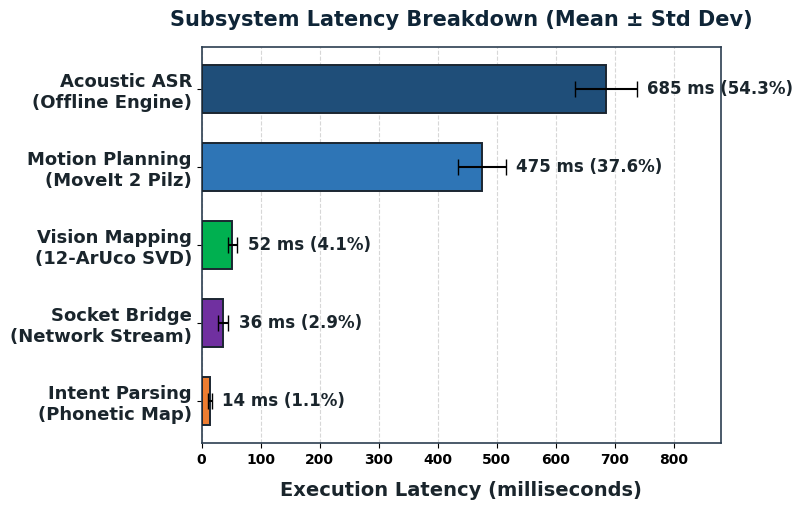
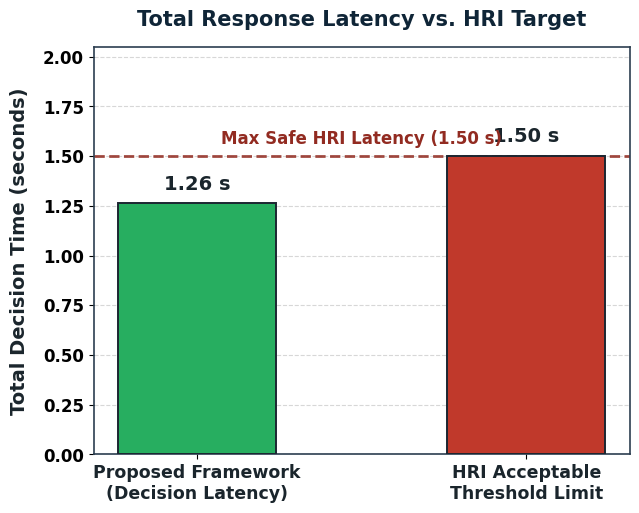
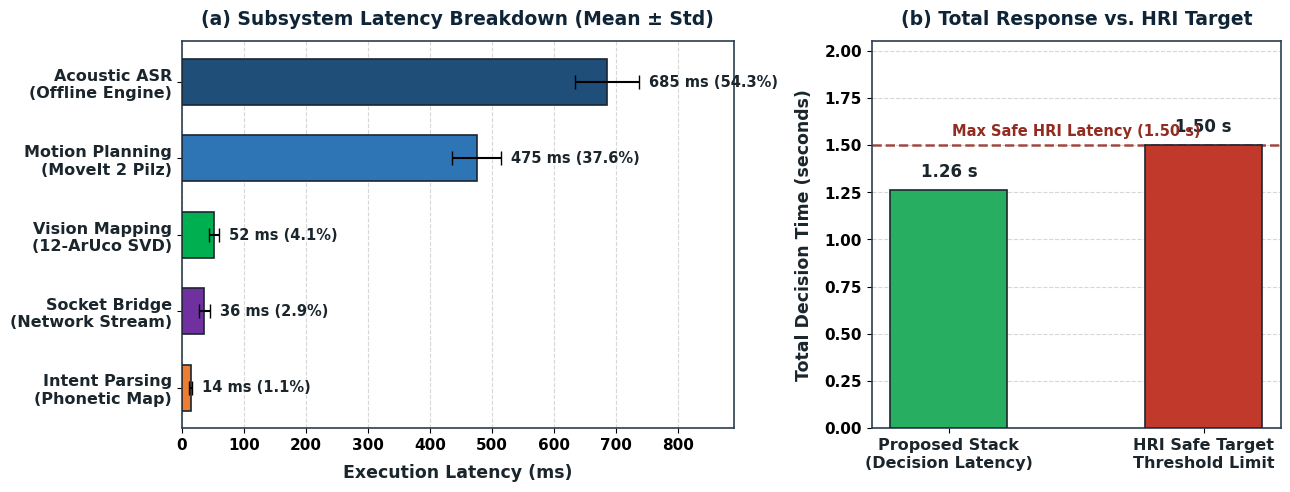

Reproduce these figures in Python, in order.
import matplotlib.pyplot as plt
import numpy as np
import os
import shutil

WORKSPACE_ROOT = r"d:\~Ideas n Innovation\~~Taiwan\AU\11_Task_Robotic\kuka_ros2"
IMAGES_DIR = os.path.join(WORKSPACE_ROOT, "images")
OVERLEAF_IMAGES = os.path.join(WORKSPACE_ROOT, "Journal", "Overleaf_Submission_Package", "images")
MAMM_IMAGES = os.path.join(WORKSPACE_ROOT, "Journal", "MAMM'", "Latex", "images")
CONF_IMAGES = r"D:\Download Move1\Jurnal_lolo\From Gilang\conf\images"
REVISE_IMAGES = r"D:\Download Move1\Jurnal_lolo\From Gilang\Revise\images"

for d in [IMAGES_DIR, OVERLEAF_IMAGES, MAMM_IMAGES, CONF_IMAGES, REVISE_IMAGES]:
    os.makedirs(d, exist_ok=True)

# -------------------------------------------------------------
# Global Typography & Style for High Readability
# -------------------------------------------------------------
plt.rcParams['font.family'] = 'DejaVu Sans'
plt.rcParams['font.weight'] = 'bold'
plt.rcParams['axes.edgecolor'] = '#2C3E50'
plt.rcParams['axes.linewidth'] = 1.2

def generate_figure4a_standalone():
    """Generates Figure 4(a) standalone with large, bold fonts."""
    fig, ax = plt.subplots(figsize=(8.0, 5.2), dpi=300)
    
    stages = [
        'Acoustic ASR\n(Offline Engine)',
        'Motion Planning\n(MoveIt 2 Pilz)',
        'Vision Mapping\n(12-ArUco SVD)',
        'Socket Bridge\n(Network Stream)',
        'Intent Parsing\n(Phonetic Map)'
    ]
    latencies = [685, 475, 52, 36, 14]
    errors = [52, 40, 8, 9, 3]
    colors = ['#1F4E79', '#2E75B6', '#00B050', '#7030A0', '#ED7D31']
    
    y_pos = np.arange(len(stages))
    bars = ax.barh(y_pos, latencies[::-1], xerr=errors[::-1], color=colors[::-1],
                   capsize=6, edgecolor='#1B2631', linewidth=1.4, height=0.62, zorder=3)
    
    ax.set_yticks(y_pos)
    ax.set_yticklabels(stages[::-1], fontsize=13, fontweight='bold', color='#1A252C')
    ax.set_xlabel('Execution Latency (milliseconds)', fontsize=14, fontweight='bold', color='#1A252C', labelpad=10)
    ax.set_title('Subsystem Latency Breakdown (Mean ± Std Dev)', fontsize=15, fontweight='bold', color='#0F2537', pad=15)
    ax.set_xlim(0, 880)
    ax.grid(axis='x', linestyle='--', alpha=0.5, zorder=1)
    
    # Annotate bars with large text
    for bar, lat, err in zip(bars, latencies[::-1], errors[::-1]):
        w = bar.get_width()
        pct = (lat / 1262.0) * 100.0
        ax.text(w + err + 18, bar.get_y() + bar.get_height()/2, f'{lat} ms ({pct:.1f}%)',
                va='center', ha='left', fontsize=12, fontweight='bold', color='#1A252C')
        
    plt.tight_layout()
    out_paths = [
        os.path.join(IMAGES_DIR, "figure4a_subsystem_latency.png"),
        os.path.join(OVERLEAF_IMAGES, "figure4a_subsystem_latency.png"),
        os.path.join(CONF_IMAGES, "figure4a_subsystem_latency.png"),
        os.path.join(REVISE_IMAGES, "figure4a_subsystem_latency.png")
    ]
    for p in out_paths:
        plt.savefig(p, dpi=300, bbox_inches='tight')
    plt.close()
    print(f"Generated Figure 4a (Standalone): {out_paths[0]}")

def generate_figure4b_standalone():
    """Generates Figure 4(b) standalone with large, bold fonts."""
    fig, ax = plt.subplots(figsize=(6.5, 5.2), dpi=300)
    
    total_time = 1.262
    hri_target = 1.500
    
    categories = ['Proposed Framework\n(Decision Latency)', 'HRI Acceptable\nThreshold Limit']
    times = [total_time, hri_target]
    bar_colors = ['#27AE60', '#C0392B']
    
    bars = ax.bar(categories, times, color=bar_colors, width=0.48, edgecolor='#1B2631', linewidth=1.4, zorder=3)
    ax.set_ylabel('Total Decision Time (seconds)', fontsize=14, fontweight='bold', color='#1A252C', labelpad=10)
    ax.set_title('Total Response Latency vs. HRI Target', fontsize=15, fontweight='bold', color='#0F2537', pad=15)
    ax.set_ylim(0, 2.05)
    ax.set_xticklabels(categories, fontsize=12.5, fontweight='bold', color='#1A252C')
    ax.tick_params(axis='y', labelsize=12)
    ax.grid(axis='y', linestyle='--', alpha=0.5, zorder=1)
    
    # HRI target reference dashed line
    ax.axhline(hri_target, color='#922B21', linestyle='--', linewidth=2.0, alpha=0.85, zorder=2)
    ax.text(0.5, hri_target + 0.06, 'Max Safe HRI Latency (1.50 s)', color='#922B21',
            ha='center', fontsize=12, fontweight='bold', zorder=4)
    
    # Annotate bars
    for bar, t in zip(bars, times):
        ax.text(bar.get_x() + bar.get_width()/2, bar.get_height() + 0.05, f'{t:.2f} s',
                ha='center', va='bottom', fontsize=14, fontweight='bold', color='#1A252C')
        
    plt.tight_layout()
    out_paths = [
        os.path.join(IMAGES_DIR, "figure4b_total_decision_latency.png"),
        os.path.join(OVERLEAF_IMAGES, "figure4b_total_decision_latency.png"),
        os.path.join(CONF_IMAGES, "figure4b_total_decision_latency.png"),
        os.path.join(REVISE_IMAGES, "figure4b_total_decision_latency.png")
    ]
    for p in out_paths:
        plt.savefig(p, dpi=300, bbox_inches='tight')
    plt.close()
    print(f"Generated Figure 4b (Standalone): {out_paths[0]}")

def generate_figure4_combined_large_font():
    """Generates Figure 4 (Combined) with extra large, clear fonts."""
    fig, (ax1, ax2) = plt.subplots(1, 2, figsize=(13.0, 5.0), dpi=300, gridspec_kw={'width_ratios': [1.35, 1.0]})
    
    # Subplot 1: Subsystem Breakdown Bar Chart
    stages = [
        'Acoustic ASR\n(Offline Engine)',
        'Motion Planning\n(MoveIt 2 Pilz)',
        'Vision Mapping\n(12-ArUco SVD)',
        'Socket Bridge\n(Network Stream)',
        'Intent Parsing\n(Phonetic Map)'
    ]
    latencies = [685, 475, 52, 36, 14]
    errors = [52, 40, 8, 9, 3]
    colors = ['#1F4E79', '#2E75B6', '#00B050', '#7030A0', '#ED7D31']
    
    y_pos = np.arange(len(stages))
    bars1 = ax1.barh(y_pos, latencies[::-1], xerr=errors[::-1], color=colors[::-1],
                    capsize=5, edgecolor='#1B2631', linewidth=1.2, height=0.60, zorder=3)
    
    ax1.set_yticks(y_pos)
    ax1.set_yticklabels(stages[::-1], fontsize=11.5, fontweight='bold', color='#1A252C')
    ax1.set_xlabel('Execution Latency (ms)', fontsize=12.5, fontweight='bold', color='#1A252C', labelpad=8)
    ax1.set_title('(a) Subsystem Latency Breakdown (Mean ± Std)', fontsize=13.5, fontweight='bold', color='#0F2537', pad=12)
    ax1.set_xlim(0, 890)
    ax1.tick_params(axis='x', labelsize=11)
    ax1.grid(axis='x', linestyle='--', alpha=0.5, zorder=1)
    
    for bar, lat, err in zip(bars1, latencies[::-1], errors[::-1]):
        w = bar.get_width()
        pct = (lat / 1262.0) * 100.0
        ax1.text(w + err + 16, bar.get_y() + bar.get_height()/2, f'{lat} ms ({pct:.1f}%)',
                 va='center', ha='left', fontsize=10.5, fontweight='bold', color='#1A252C')
    
    # Subplot 2: Total Decision Latency vs HRI Target
    total_time = 1.262
    hri_target = 1.500
    
    categories = ['Proposed Stack\n(Decision Latency)', 'HRI Safe Target\nThreshold Limit']
    times = [total_time, hri_target]
    bar_colors = ['#27AE60', '#C0392B']
    
    bars2 = ax2.bar(categories, times, color=bar_colors, width=0.46, edgecolor='#1B2631', linewidth=1.2, zorder=3)
    ax2.set_ylabel('Total Decision Time (seconds)', fontsize=12.5, fontweight='bold', color='#1A252C', labelpad=8)
    ax2.set_title('(b) Total Response vs. HRI Target', fontsize=13.5, fontweight='bold', color='#0F2537', pad=12)
    ax2.set_ylim(0, 2.05)
    ax2.set_xticklabels(categories, fontsize=11.5, fontweight='bold', color='#1A252C')
    ax2.tick_params(axis='y', labelsize=11)
    ax2.grid(axis='y', linestyle='--', alpha=0.5, zorder=1)
    
    ax2.axhline(hri_target, color='#922B21', linestyle='--', linewidth=1.8, alpha=0.85, zorder=2)
    ax2.text(0.5, hri_target + 0.05, 'Max Safe HRI Latency (1.50 s)', color='#922B21',
            ha='center', fontsize=10.5, fontweight='bold', zorder=4)
    
    for bar, t in zip(bars2, times):
        ax2.text(bar.get_x() + bar.get_width()/2, bar.get_height() + 0.05, f'{t:.2f} s',
                 ha='center', va='bottom', fontsize=12.0, fontweight='bold', color='#1A252C')
    
    plt.tight_layout()
    out_paths = [
        os.path.join(IMAGES_DIR, "figure4_latency_chart.png"),
        os.path.join(OVERLEAF_IMAGES, "figure4_latency_chart.png"),
        os.path.join(MAMM_IMAGES, "figure4_latency_chart.png"),
        os.path.join(CONF_IMAGES, "figure4_latency_chart.png"),
        os.path.join(REVISE_IMAGES, "figure4_latency_chart.png")
    ]
    for p in out_paths:
        plt.savefig(p, dpi=300, bbox_inches='tight')
    plt.close()
    print(f"Generated Figure 4 (Combined Enlarged): {out_paths[0]}")

if __name__ == "__main__":
    generate_figure4a_standalone()
    generate_figure4b_standalone()
    generate_figure4_combined_large_font()
    print("All Figure 4 variations generated successfully!")
